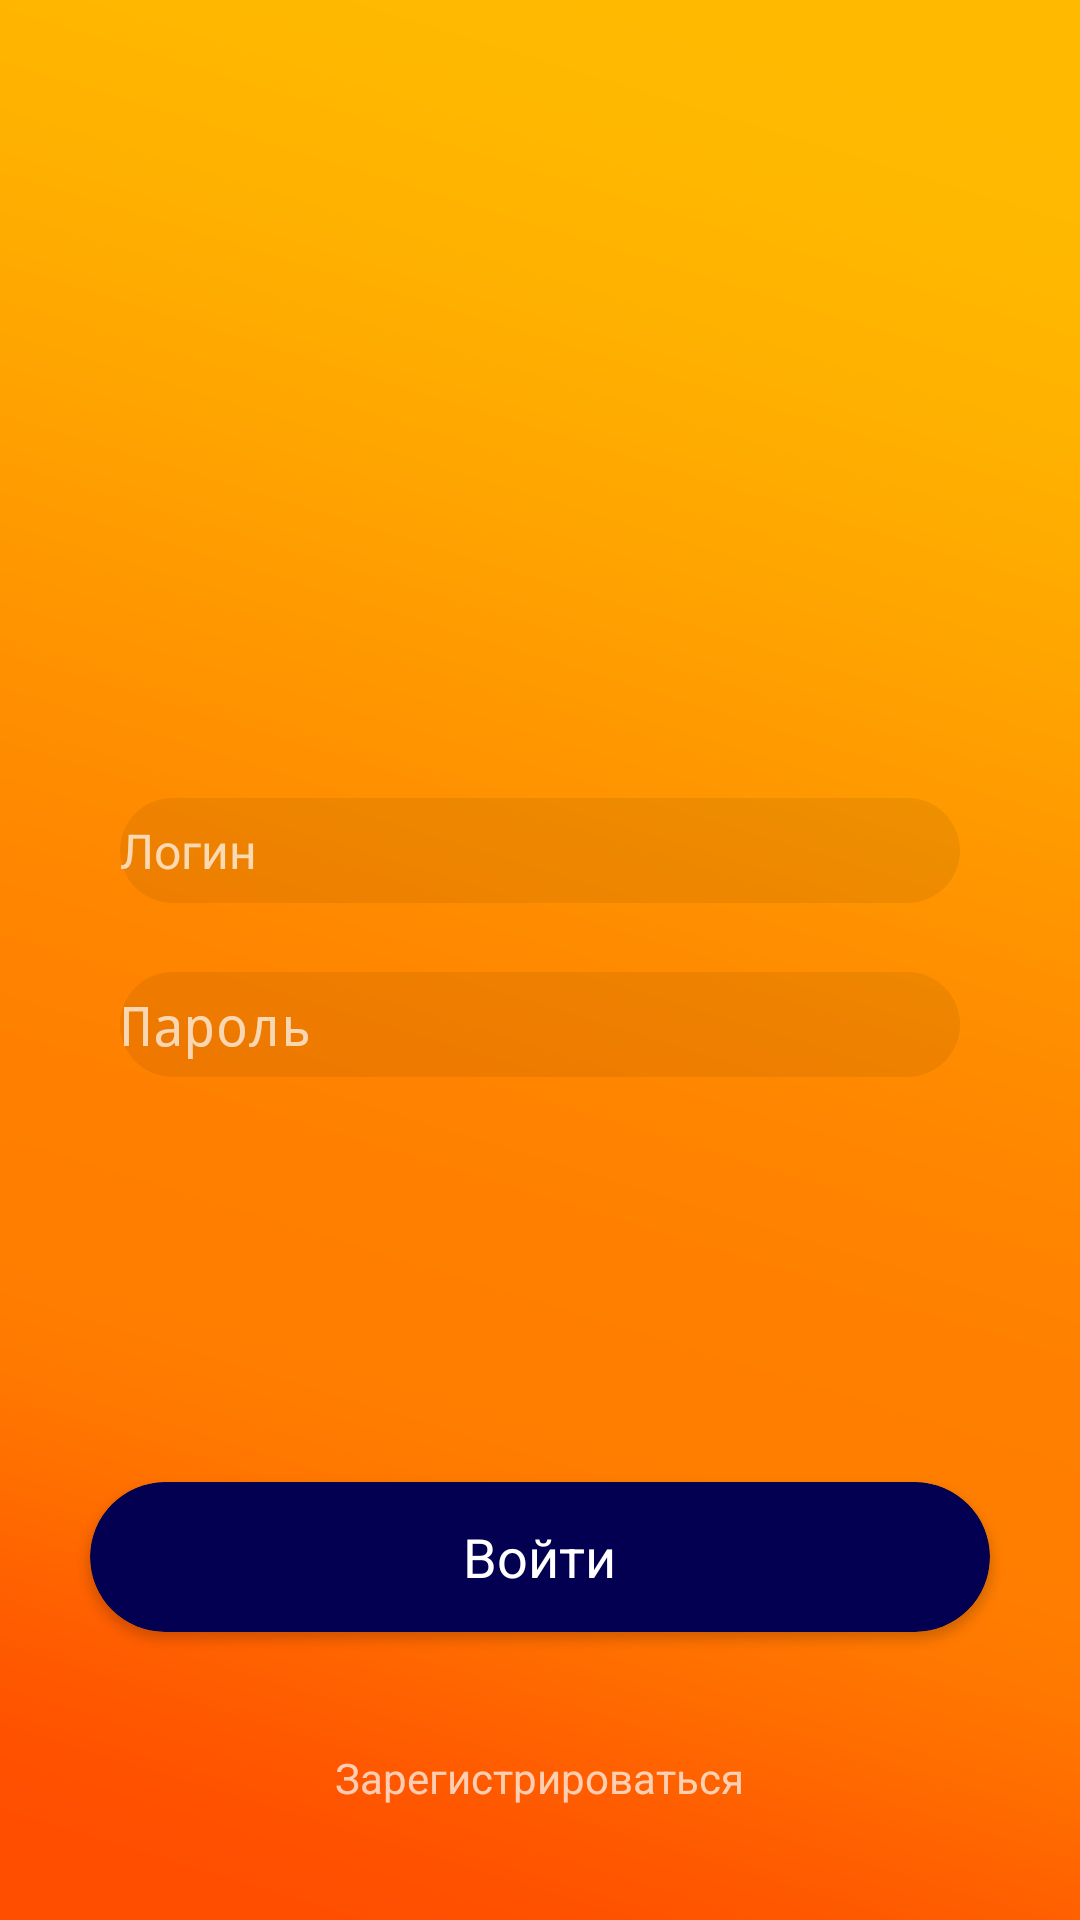

Produce the Android XML layout that renders to this screen, including the resource entries it uses.
<!-- AndroidManifest.xml: activity theme Theme.MySchedule -->
<!-- res/layout/activity_main.xml -->
<?xml version="1.0" encoding="utf-8"?>
<RelativeLayout xmlns:android="http://schemas.android.com/apk/res/android"
    xmlns:app="http://schemas.android.com/apk/res-auto"
    xmlns:tools="http://schemas.android.com/tools"
    android:layout_width="match_parent"
    android:layout_height="match_parent"
    android:background="@drawable/gradient"
    tools:context=".MainActivity">


    <ImageView
        android:id="@+id/imageView"
        android:layout_width="199dp"
        android:layout_height="74dp"
        android:layout_alignParentStart="true"
        android:layout_alignParentTop="true"
        android:layout_centerHorizontal="true"
        android:layout_marginStart="98dp"
        android:layout_marginTop="159dp"
        app:srcCompat="@drawable/nameicon" />

    <EditText
        android:id="@+id/InTextPersonName"
        android:layout_width="280dp"
        android:layout_height="35dp"
        android:layout_alignParentBottom="true"
        android:layout_centerHorizontal="true"
        android:layout_marginBottom="339dp"
        android:background="@drawable/edittext_rounded_background"
        android:drawableLeft="@drawable/baseline_person_24"
        android:ems="10"
        android:hint="Логин"
        android:inputType="textPersonName"
        android:textSize="16dp" />

    <EditText
        android:id="@+id/InTextPassword"
        android:layout_width="280dp"
        android:layout_height="35dp"
        android:layout_alignParentBottom="true"
        android:layout_centerHorizontal="true"
        android:layout_marginBottom="281dp"
        android:background="@drawable/edittext_rounded_background"
        android:drawableLeft="@drawable/baseline_vpn_key_24"
        android:ems="10"
        android:hint="Пароль"
        android:inputType="textPassword" />

    <androidx.cardview.widget.CardView
        android:id="@+id/cardviewbtn"
        android:layout_width="300dp"
        android:layout_height="50dp"
        android:layout_alignParentBottom="true"
        android:layout_centerHorizontal="true"
        app:cardBackgroundColor="@color/colorAccent"
        app:cardCornerRadius="25dp"
        android:elevation="10dp"
        android:layout_marginBottom="96dp"
        android:clickable="true">

        <RelativeLayout
            android:layout_width="match_parent"
            android:layout_height="match_parent">

            <TextView
                android:id="@+id/textView"
                android:layout_width="wrap_content"
                android:layout_height="wrap_content"
                android:text="Войти"
                android:textColor="#fff"
                android:layout_centerInParent="true"
                android:textSize="18sp"/>
        </RelativeLayout>
    </androidx.cardview.widget.CardView>

    <TextView
        android:id="@+id/SignUpText"
        android:layout_width="wrap_content"
        android:layout_height="wrap_content"
        android:layout_alignParentBottom="true"
        android:layout_centerHorizontal="true"
        android:layout_marginBottom="38dp"
        android:text="Зарегистрироваться"
        android:clickable="true"/>
</RelativeLayout>
<!-- resources referenced by this layout -->
<resources>
  <color name="colorAccent">#030052</color>
  <!-- drawable edittext_rounded_background (drawable) -->
  <?xml version="1.0" encoding="utf-8"?>
  <shape xmlns:android="http://schemas.android.com/apk/res/android">
      <solid android:color="#11000000"/> 
      <corners android:radius="20dp"/> 
  </shape>
  <!-- drawable gradient: png bitmap (drawable, 30402 bytes) -->
  <!-- drawable nameicon: png bitmap (drawable, 5614 bytes) -->
  <style name="Theme.MySchedule" parent="android:Theme.Material.NoActionBar" />
</resources>
